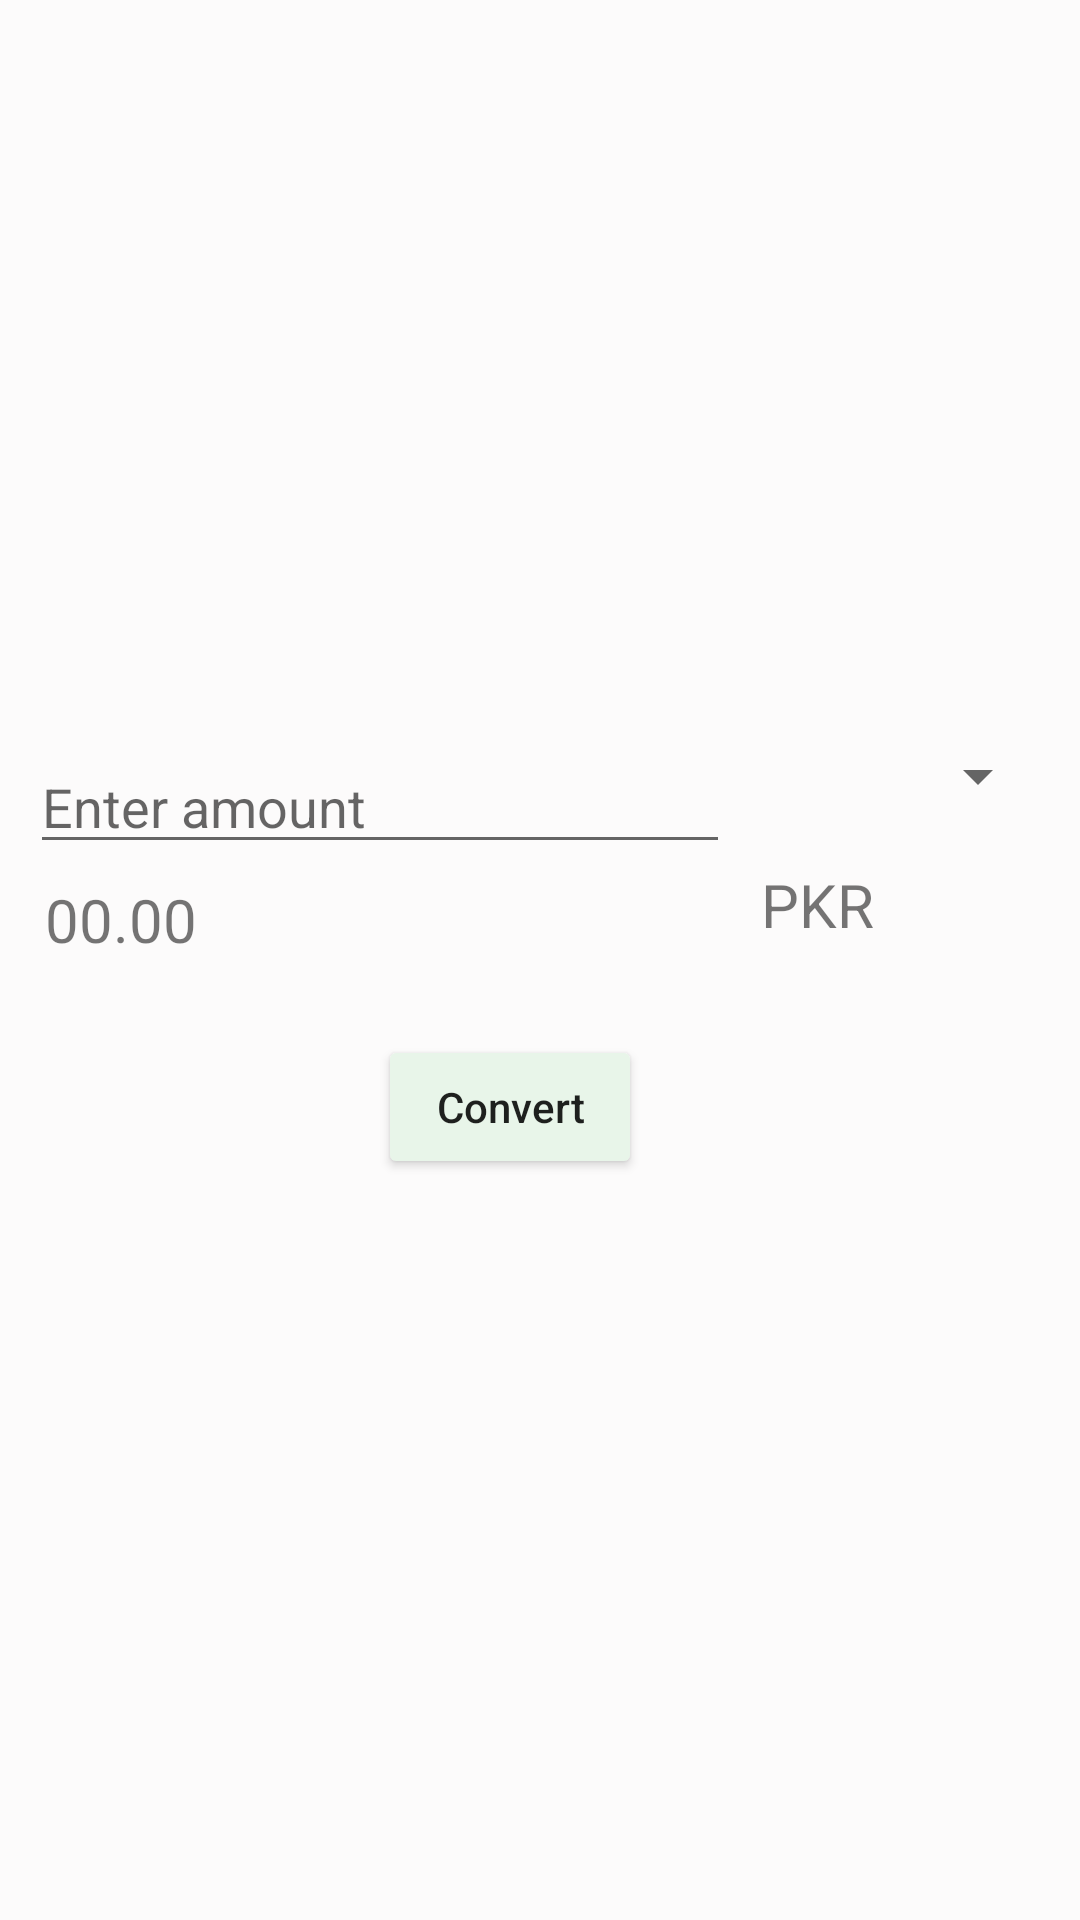

Reconstruct the res/layout file that produces this screen, plus the resources it refers to.
<!-- AndroidManifest.xml: application theme AppTheme -->
<!-- res/layout/fragment_crypto_to_local_conversion.xml -->
<layout>
<FrameLayout xmlns:android="http://schemas.android.com/apk/res/android"
    xmlns:tools="http://schemas.android.com/tools"
    android:layout_width="match_parent"
    android:layout_height="match_parent"
    tools:context="maverick.provbattle.com.probattle.ui.fragments.CryptoToLocalConversionFragment">

    
    <LinearLayout
        android:layout_width="match_parent"
        android:layout_height="wrap_content"
        android:orientation="vertical"
        android:layout_gravity="center_vertical"
        android:layout_margin="10dp"
        >
        <LinearLayout
            android:layout_width="match_parent"
            android:layout_height="wrap_content"
            android:orientation="horizontal"
            android:weightSum="1"
            >
            <EditText
                android:id="@+id/entered_amount_crypto"
                android:layout_height="wrap_content"
                android:layout_width="0dp"
                android:hint="Enter amount"
                android:layout_weight="0.8"
                android:inputType="number"
                />
            <Spinner
                android:id="@+id/entered_crypto_spinner"
                android:layout_width="wrap_content"
                android:layout_height="wrap_content"
                android:layout_weight="0.2"
                ></Spinner>
        </LinearLayout>
        <LinearLayout
            android:layout_width="match_parent"
            android:layout_height="wrap_content"
            android:orientation="horizontal"
            android:weightSum="1"
            >
            <TextView
                android:id="@+id/calculated_amount"
                android:layout_height="wrap_content"
                android:layout_width="0dp"
                android:text="00.00"
                android:textSize="20dp"
                android:layout_margin="5dp"
                android:layout_weight="0.8"
                />
            <TextView
                android:id="@+id/calculated_crypto"
                android:layout_width="wrap_content"
                android:layout_height="wrap_content"
                android:layout_weight="0.2"
                android:text="PKR"
                android:textSize="20dp"
                android:layout_gravity="center_horizontal"
                ></TextView>
        </LinearLayout>
        <Button
            android:id="@+id/convert_button_crypto_to_local"
            android:layout_width="wrap_content"
            android:layout_height="wrap_content"
            android:text="Convert"
            android:layout_gravity="center_horizontal"
            android:layout_marginTop="20dp"
            android:layout_marginRight="10dp"
            android:textAllCaps="false"
            />

    </LinearLayout>

</FrameLayout>
</layout>
<!-- resources referenced by this layout -->
<resources>
  <style name="AppTheme" parent="Theme.AppCompat.Light.NoActionBar">
          
          <item name="colorPrimary">@color/colorPrimary</item>
          <item name="colorPrimaryDark">@color/colorPrimaryDark</item>
          <item name="colorAccent">@color/colorAccent</item>
          <item name="android:windowBackground">@color/colorwindowBackground</item>
          <item name="colorButtonNormal">@color/colorButtonNormal</item>
      </style>
  <color name="colorPrimary">#4CAF50</color>
  <color name="colorPrimaryDark">#43A047</color>
  <color name="colorAccent">#81C784</color>
  <color name="colorwindowBackground">#fcfbfb</color>
  <color name="colorButtonNormal">#e8f5e9</color>
</resources>
